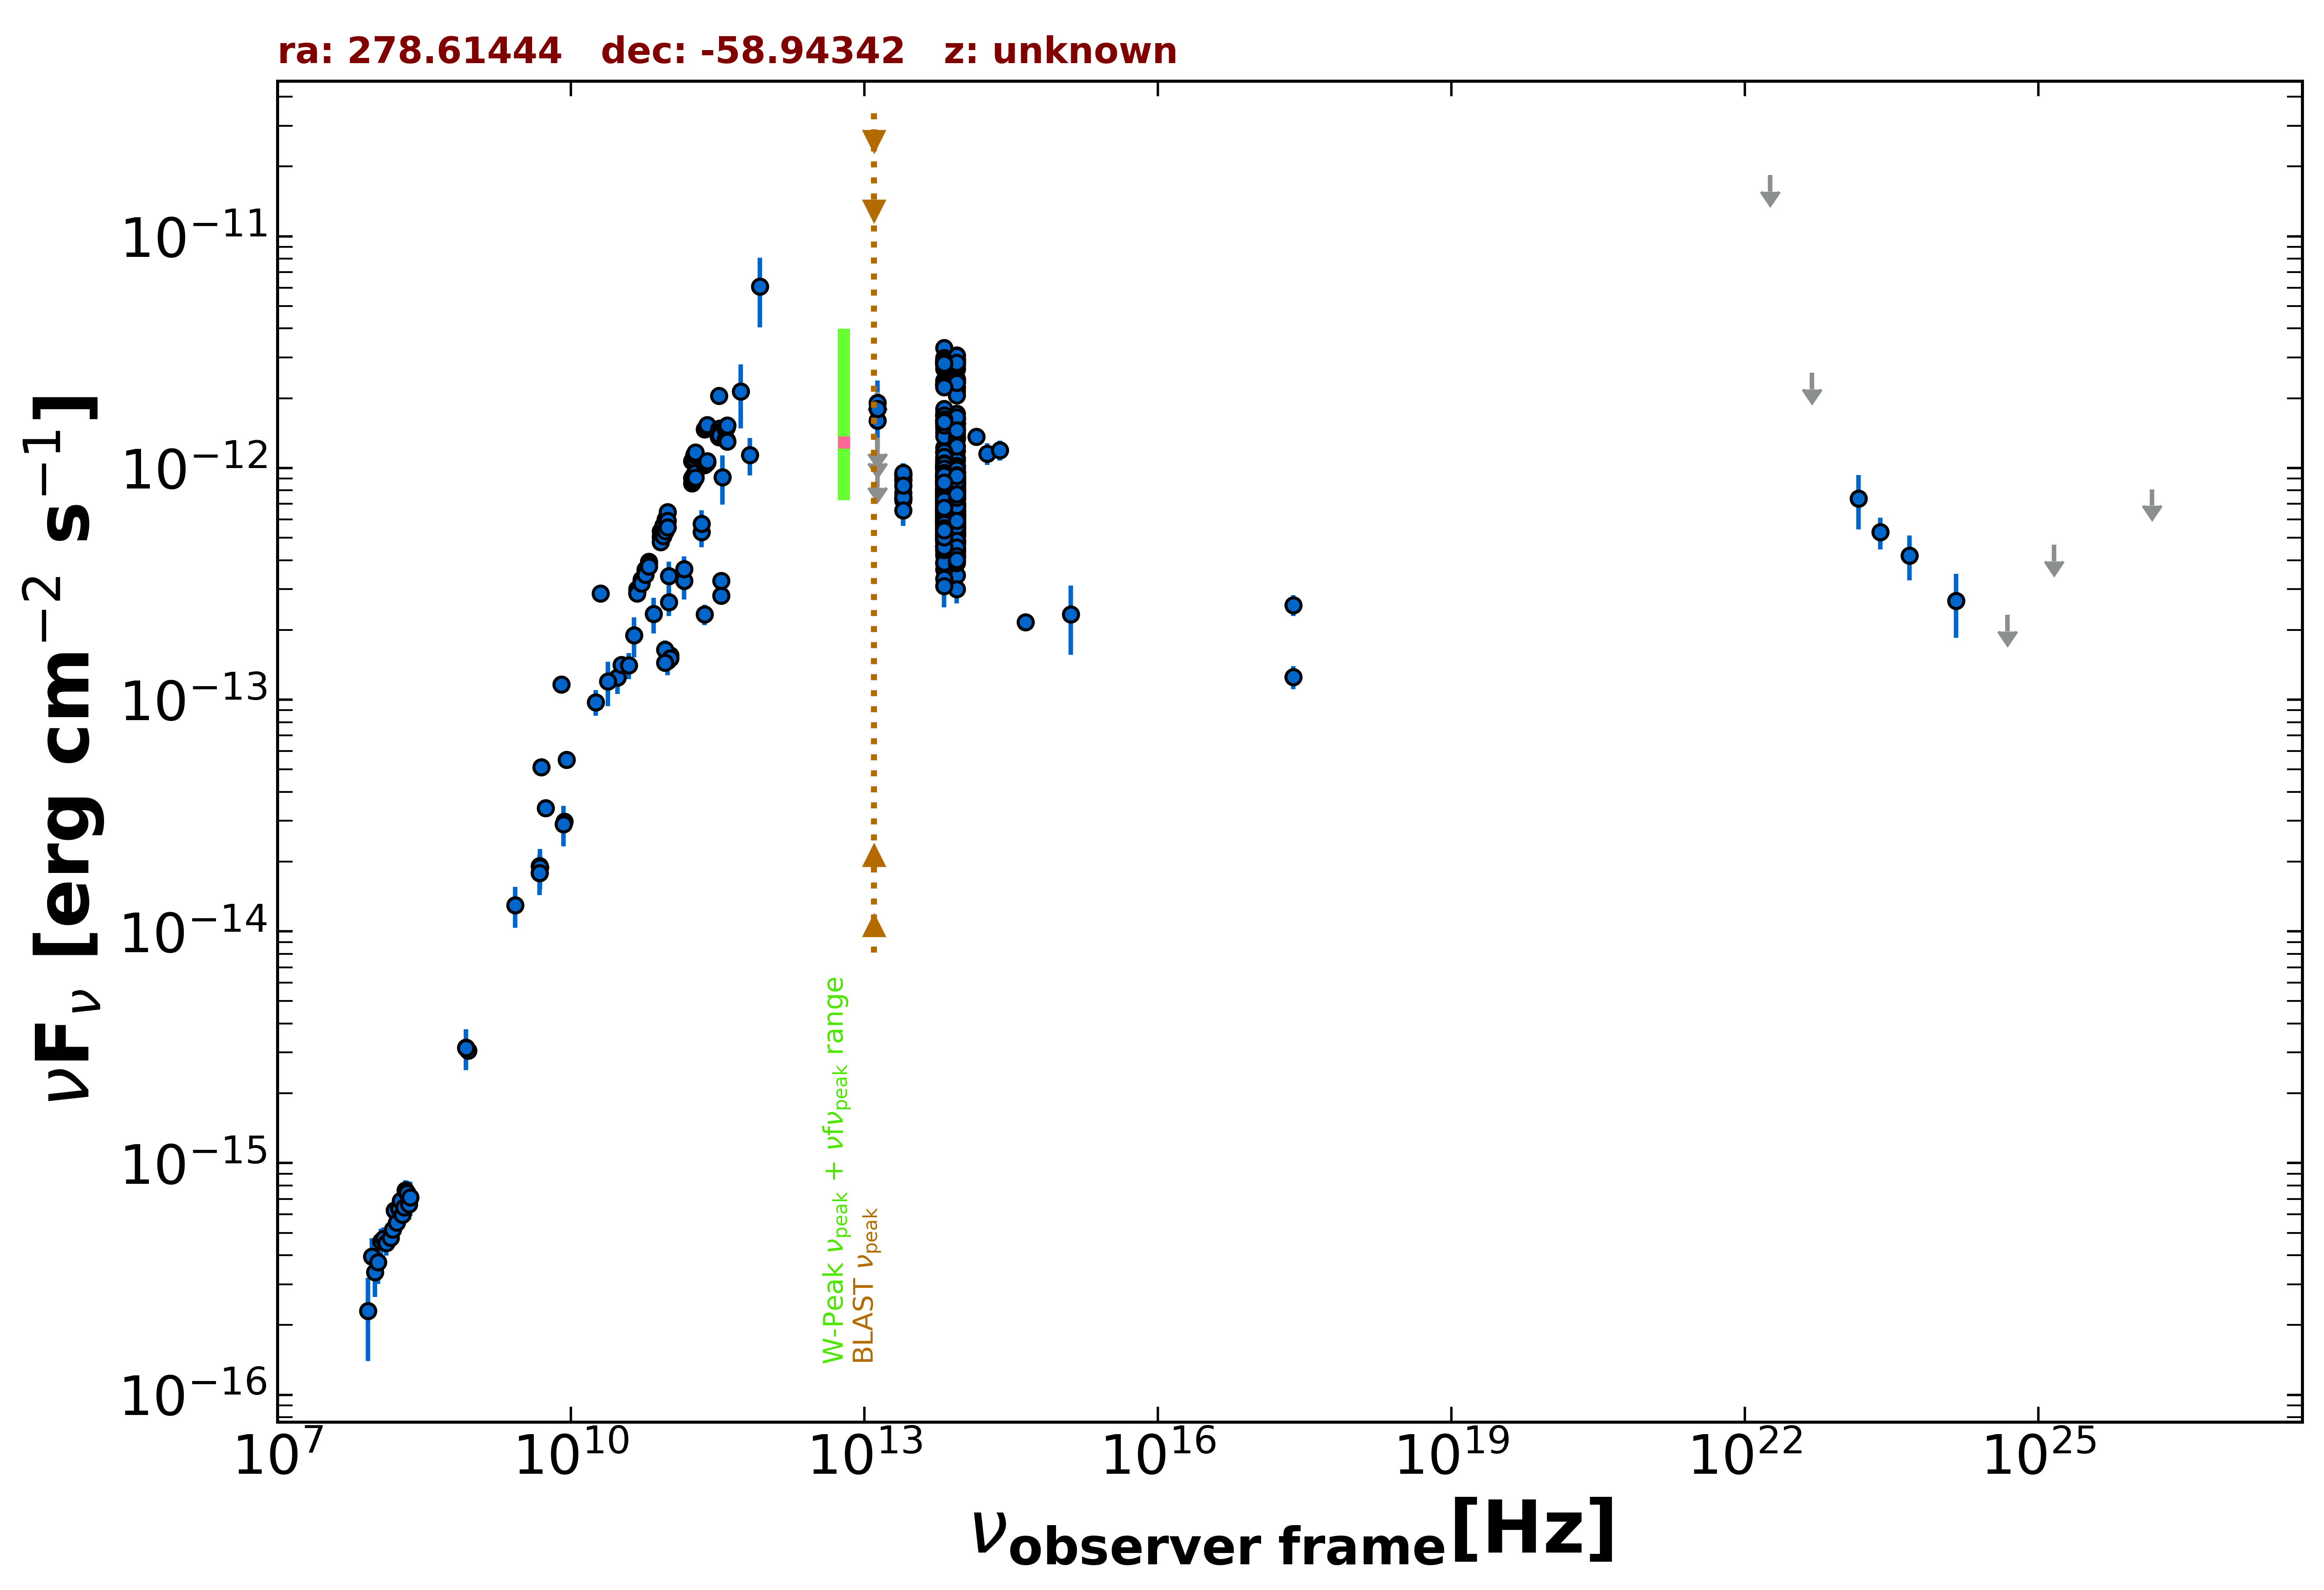

Values plotted in this chart, from the file beside it:
freq., flux, err_flux, MJD_start, MJD_end, flag, catalog, reference
8.870e+08, 3.064e-15, 2.190e-16, 55000, 55000, , RACS, Hale et al. 2021  PASA  38  e058
8.430e+08, 3.148e-15, 9.450e-17, 55000, 55000, , SUMSS, Manch et al. 2003  MNRAS  342  1117
2.418e+17, 1.251e-13, 1.440e-14, 55000, 55000, , WGACAT, White et al. 2000  VizieR  IX/31/wgacat
2.418e+17, 2.558e-13, 2.660e-14, 55000, 55000, , WGACAT, White et al. 2000  VizieR  IX/31/wgacat
5.000e+09, 5.110e-14, 2.550e-15, 55000, 55000, , AT20G, Murphy et al. 2010  MNRAS  402  2403
8.000e+09, 1.165e-13, 5.850e-15, 55000, 55000, , AT20G, Murphy et al. 2010  MNRAS  402  2403
2.000e+10, 2.876e-13, 1.380e-14, 55000, 55000, , AT20G, Murphy et al. 2010  MNRAS  402  2403
4.800e+09, 1.786e-14, 4.350e-16, 55000, 55000, , ATPMN, McConnell et al. 2012  MNRAS  422  1527
8.600e+09, 2.976e-14, 1.545e-15, 55000, 55000, , ATPMN, McConnell et al. 2012  MNRAS  422  1527
4.800e+09, 1.915e-14, 1.055e-15, 55000, 55000, , PMN, Griffith et al. 1993-1996  VizieR  VIII/…
9.744e+10, 1.471e-13, 1.950e-14, 56911, 56911, , ALMA, Bonato et al. 2019  MNRAS  485  1188
6.730e+11, 1.137e-12, 2.086e-13, 57173, 57173, , ALMA, Bonato et al. 2019  MNRAS  485  1188
3.435e+11, 2.817e-13, 1.715e-14, 57173, 57173, , ALMA, Bonato et al. 2019  MNRAS  485  1188
2.330e+11, 2.330e-13, 2.330e-14, 57173, 57173, , ALMA, Bonato et al. 2019  MNRAS  485  1188
9.750e+10, 1.560e-13, 9.750e-15, 57173, 57173, , ALMA, Bonato et al. 2019  MNRAS  485  1188
1.035e+11, 1.552e-13, 1.465e-14, 57366, 57366, , ALMA, Bonato et al. 2019  MNRAS  485  1188
9.150e+10, 1.647e-13, 1.560e-14, 57366, 57366, , ALMA, Bonato et al. 2019  MNRAS  485  1188
3.435e+11, 3.263e-13, 1.720e-14, 57987, 57987, , ALMA, Bonato et al. 2019  MNRAS  485  1188
1.035e+11, 1.511e-13, 7.250e-15, 57987, 57987, , ALMA, Bonato et al. 2019  MNRAS  485  1188
9.150e+10, 1.446e-13, 7.300e-15, 57987, 57987, , ALMA, Bonato et al. 2019  MNRAS  485  1188
1.000e+11, 3.411e-13, 5.380e-14, 55000, 55000, , PCCS2100, GHz The Planck Collaboration 2018  A&A  …
1.430e+11, 3.258e-13, 5.530e-14, 55000, 55000, , PCCS2143, GHz The Planck Collaboration 2018  A&A  …
2.170e+11, 5.280e-13, 7.260e-14, 55000, 55000, , PCCS2217, GHz The Planck Collaboration 2018  A&A  …
3.000e+10, 1.247e-13, 1.900e-14, 55000, 55000, , PCNT, The Planck Collaboration 2018  A&A  619 …
4.400e+10, 1.895e-13, 3.715e-14, 55000, 55000, , PCNT, The Planck Collaboration 2018  A&A  619 …
7.000e+10, 2.340e-13, 4.085e-14, 55000, 55000, , PCNT, The Planck Collaboration 2018  A&A  619 …
1.000e+11, 2.638e-13, 3.435e-14, 55000, 55000, , PCNT, The Planck Collaboration 2018  A&A  619 …
1.430e+11, 3.664e-13, 4.910e-14, 55000, 55000, , PCNT, The Planck Collaboration 2018  A&A  619 …
2.170e+11, 5.743e-13, 8.140e-14, 55000, 55000, , PCNT, The Planck Collaboration 2018  A&A  619 …
3.530e+11, 9.133e-13, 2.197e-13, 55000, 55000, , PCNT, The Planck Collaboration 2018  A&A  619 …
5.450e+11, 2.136e-12, 6.575e-13, 55000, 55000, , PCNT, The Planck Collaboration 2018  A&A  619 …
8.570e+11, 6.071e-12, 2.021e-12, 55000, 55000, , PCNT, The Planck Collaboration 2018  A&A  619 …
1.389e+14, 1.363e-12, 1.170e-13, 55000, 55000, , 2MASS, Skrutskie et al. 2006  AJ  131  1163
1.804e+14, 1.154e-12, 1.235e-13, 55000, 55000, , 2MASS, Skrutskie et al. 2006  AJ  131  1163
2.427e+14, 1.192e-12, 1.175e-13, 55000, 55000, , 2MASS, Skrutskie et al. 2006  AJ  131  1163
8.817e+13, 6.907e-13, 3.050e-15, 55000, 55000, , UNWISE, Schlafly et al. 2019  ApJS  240  30
6.517e+13, 7.182e-13, 4.350e-15, 55000, 55000, , UNWISE, Schlafly et al. 2019  ApJS  240  30
8.817e+13, 9.013e-13, 2.245e-14, 55000, 55000, , WISE, Wright et al. 2010  AJ  140  1868
6.517e+13, 9.591e-13, 2.210e-14, 55000, 55000, , WISE, Wright et al. 2010  AJ  140  1868
2.498e+13, 8.378e-13, 3.630e-14, 55000, 55000, , WISE, Wright et al. 2010  AJ  140  1868
1.363e+13, 1.123e-12, 1.358e-13, 55000, 55000, , WISE, Wright et al. 2010  AJ  140  1868
8.817e+13, 3.449e-13, 2.540e-14, 56926, 56926, , NEOWISE, Mainzer et al. 2014  ApJ  792  30
6.517e+13, 3.640e-13, 3.930e-14, 56926, 56926, , NEOWISE, Mainzer et al. 2014  ApJ  792  30
8.817e+13, 5.521e-13, 2.900e-14, 56925, 56925, , NEOWISE, Mainzer et al. 2014  ApJ  792  30
6.517e+13, 5.779e-13, 4.475e-14, 56925, 56925, , NEOWISE, Mainzer et al. 2014  ApJ  792  30
8.817e+13, 5.598e-13, 2.890e-14, 56926, 56926, , NEOWISE, Mainzer et al. 2014  ApJ  792  30
6.517e+13, 5.524e-13, 4.840e-14, 56926, 56926, , NEOWISE, Mainzer et al. 2014  ApJ  792  30
8.817e+13, 4.787e-13, 3.175e-14, 56925, 56925, , NEOWISE, Mainzer et al. 2014  ApJ  792  30
6.517e+13, 5.816e-13, 6.010e-14, 56925, 56925, , NEOWISE, Mainzer et al. 2014  ApJ  792  30
8.817e+13, 5.824e-13, 2.845e-14, 56926, 56926, , NEOWISE, Mainzer et al. 2014  ApJ  792  30
6.517e+13, 7.767e-13, 7.380e-14, 56926, 56926, , NEOWISE, Mainzer et al. 2014  ApJ  792  30
8.817e+13, 6.264e-13, 2.940e-14, 56925, 56925, , NEOWISE, Mainzer et al. 2014  ApJ  792  30
6.517e+13, 5.504e-13, 5.180e-14, 56925, 56925, , NEOWISE, Mainzer et al. 2014  ApJ  792  30
8.817e+13, 6.184e-13, 3.075e-14, 56925, 56925, , NEOWISE, Mainzer et al. 2014  ApJ  792  30
6.517e+13, 5.473e-13, 3.730e-14, 56925, 56925, , NEOWISE, Mainzer et al. 2014  ApJ  792  30
8.817e+13, 5.787e-13, 3.465e-14, 56925, 56925, , NEOWISE, Mainzer et al. 2014  ApJ  792  30
6.517e+13, 5.854e-13, 4.320e-14, 56925, 56925, , NEOWISE, Mainzer et al. 2014  ApJ  792  30
8.817e+13, 6.410e-13, 3.365e-14, 56925, 56925, , NEOWISE, Mainzer et al. 2014  ApJ  792  30
6.517e+13, 6.136e-13, 5.150e-14, 56925, 56925, , NEOWISE, Mainzer et al. 2014  ApJ  792  30
8.817e+13, 6.207e-13, 3.030e-14, 56925, 56925, , NEOWISE, Mainzer et al. 2014  ApJ  792  30
... 742 more rows
